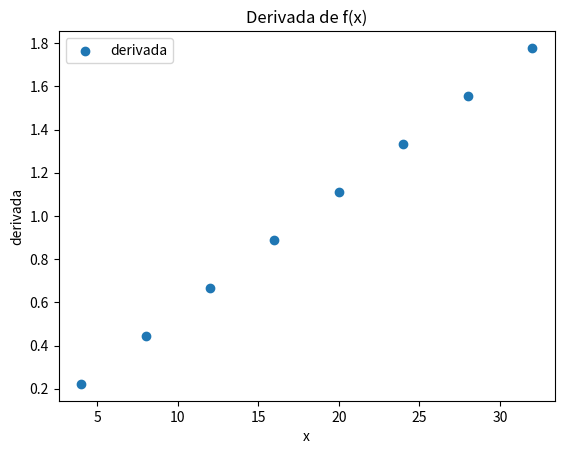

The matplotlib source for this figure:
# Ejercicio1
# A partir de los arrays x y fx calcule la segunda derivada de fx con respecto a x. 
# Esto lo debe hacer sin usar ciclos 'for' ni 'while'.
# Guarde esta segunda derivada en funcion de x en una grafica llamada 'segunda.png'

import numpy as np
import matplotlib
matplotlib.use('Agg')
import matplotlib.pyplot as plt

x = np.linspace(0,2.,10)
fx = np.array([0., 0.0494, 0.1975, 0.4444, 0.7901,1.2346 , 1.7778, 2.4198, 3.1605, 4.])

dx=x[1]-x[0]
d=(fx[2:]-fx[:-2])/(dx*dx)

plt.figure()
plt.scatter(d,x[1:-1], label="derivada")
plt.xlabel("x")
plt.ylabel("derivada")
plt.title("Derivada de f(x)")
plt.legend()
plt.savefig("segunda.png")




